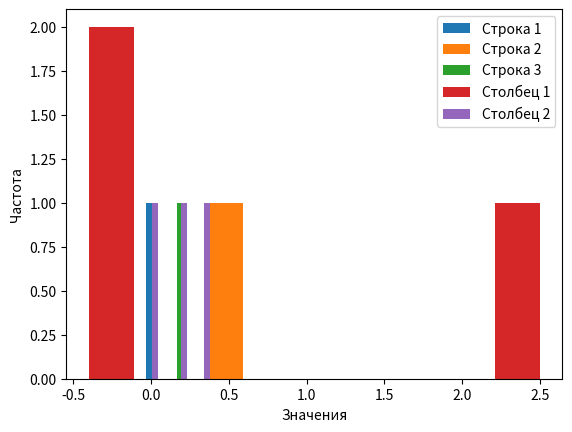

The matplotlib source for this figure:
import numpy as np
import matplotlib.pyplot as plt


def filling_random_matrix(m, n):
    # Заполняем матрицу случайными числами
    matrix = np.random.normal(0, 1, (m, n))
    # loc - Он определяет среднее значение распределения.
    # scale - Он определяет стандартное отклонение или плоскостность графика распределения, которая должна понравиться.
    # Он определяет форму результирующего массива.

    # Вычисляем математическое ожидание и дисперсию для каждого столбца
    column_means = np.mean(matrix, axis=0) # среднее значение
    column_variances = np.var(matrix, axis=0) # Вычислите отклонение вдоль указанной оси.
    # Возвращает дисперсию элементов массива

    # Вычисляем математическое ожидание и дисперсию для каждой строки
    row_means = np.mean(matrix, axis=1)
    row_variances = np.var(matrix, axis=1)

    # Строим гистограммы для каждой строки
    for i in range(m):
        plt.hist(matrix[i, :], label='Строка %d' % (i+1))
        plt.xlabel('Значения')
        plt.ylabel('Частота')
        plt.legend()
        plt.show()

    # Строим гистограммы для каждого столбца
    for j in range(n):
        plt.hist(matrix[:, j], label='Столбец %d' % (j+1))
        plt.xlabel('Значения')
        plt.ylabel('Частота')
        plt.legend()
        plt.show()

    return column_means, column_variances, row_means, row_variances


m = 3
n = 2

column_means, column_variances, row_means, row_variances = filling_random_matrix(m, n)

print('Мат. ожидание столбцов:', column_means)
print('Мат. ожидание строк:', row_means)
print('Дисперсия столбцов:', column_variances)
print('Дисперсия строк:', row_variances)
